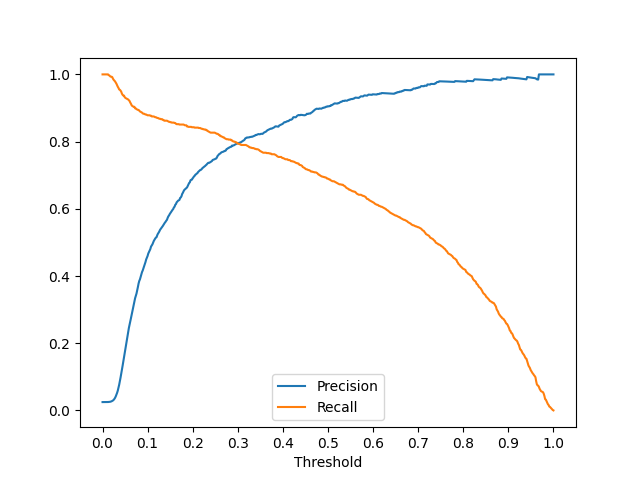

The table this chart was drawn from, first rows:
threshold, precision, recall
0.010, 0.025, 1.000
0.012, 0.025, 1.000
0.013, 0.025, 1.000
0.014, 0.025, 1.000
0.015, 0.025, 1.000
0.016, 0.025, 1.000
0.017, 0.025, 1.000
0.018, 0.025, 1.000
0.019, 0.025, 1.000
0.020, 0.025, 0.998
0.021, 0.025, 0.997
0.022, 0.026, 0.994
0.023, 0.026, 0.993
0.024, 0.027, 0.993
0.025, 0.028, 0.992
0.026, 0.029, 0.987
0.027, 0.031, 0.984
0.028, 0.034, 0.982
0.029, 0.037, 0.979
0.030, 0.041, 0.976
0.031, 0.046, 0.972
0.032, 0.052, 0.968
0.033, 0.059, 0.963
0.034, 0.067, 0.960
0.035, 0.076, 0.955
0.036, 0.087, 0.954
0.037, 0.098, 0.952
0.038, 0.109, 0.948
0.039, 0.121, 0.943
0.040, 0.133, 0.939
0.041, 0.146, 0.937
0.042, 0.159, 0.937
0.043, 0.172, 0.932
0.044, 0.185, 0.930
0.045, 0.197, 0.929
0.046, 0.210, 0.928
0.047, 0.222, 0.927
0.048, 0.235, 0.925
0.049, 0.245, 0.923
0.050, 0.255, 0.921
0.051, 0.264, 0.916
0.052, 0.274, 0.913
0.053, 0.284, 0.908
0.054, 0.295, 0.906
0.055, 0.306, 0.905
0.056, 0.315, 0.904
0.057, 0.325, 0.904
0.058, 0.334, 0.899
0.059, 0.341, 0.899
0.060, 0.348, 0.897
0.061, 0.357, 0.896
0.062, 0.367, 0.894
0.063, 0.377, 0.894
0.064, 0.385, 0.892
0.065, 0.390, 0.890
0.066, 0.398, 0.889
0.067, 0.405, 0.887
0.068, 0.412, 0.886
0.069, 0.416, 0.884
0.070, 0.423, 0.883
... 591 more rows
